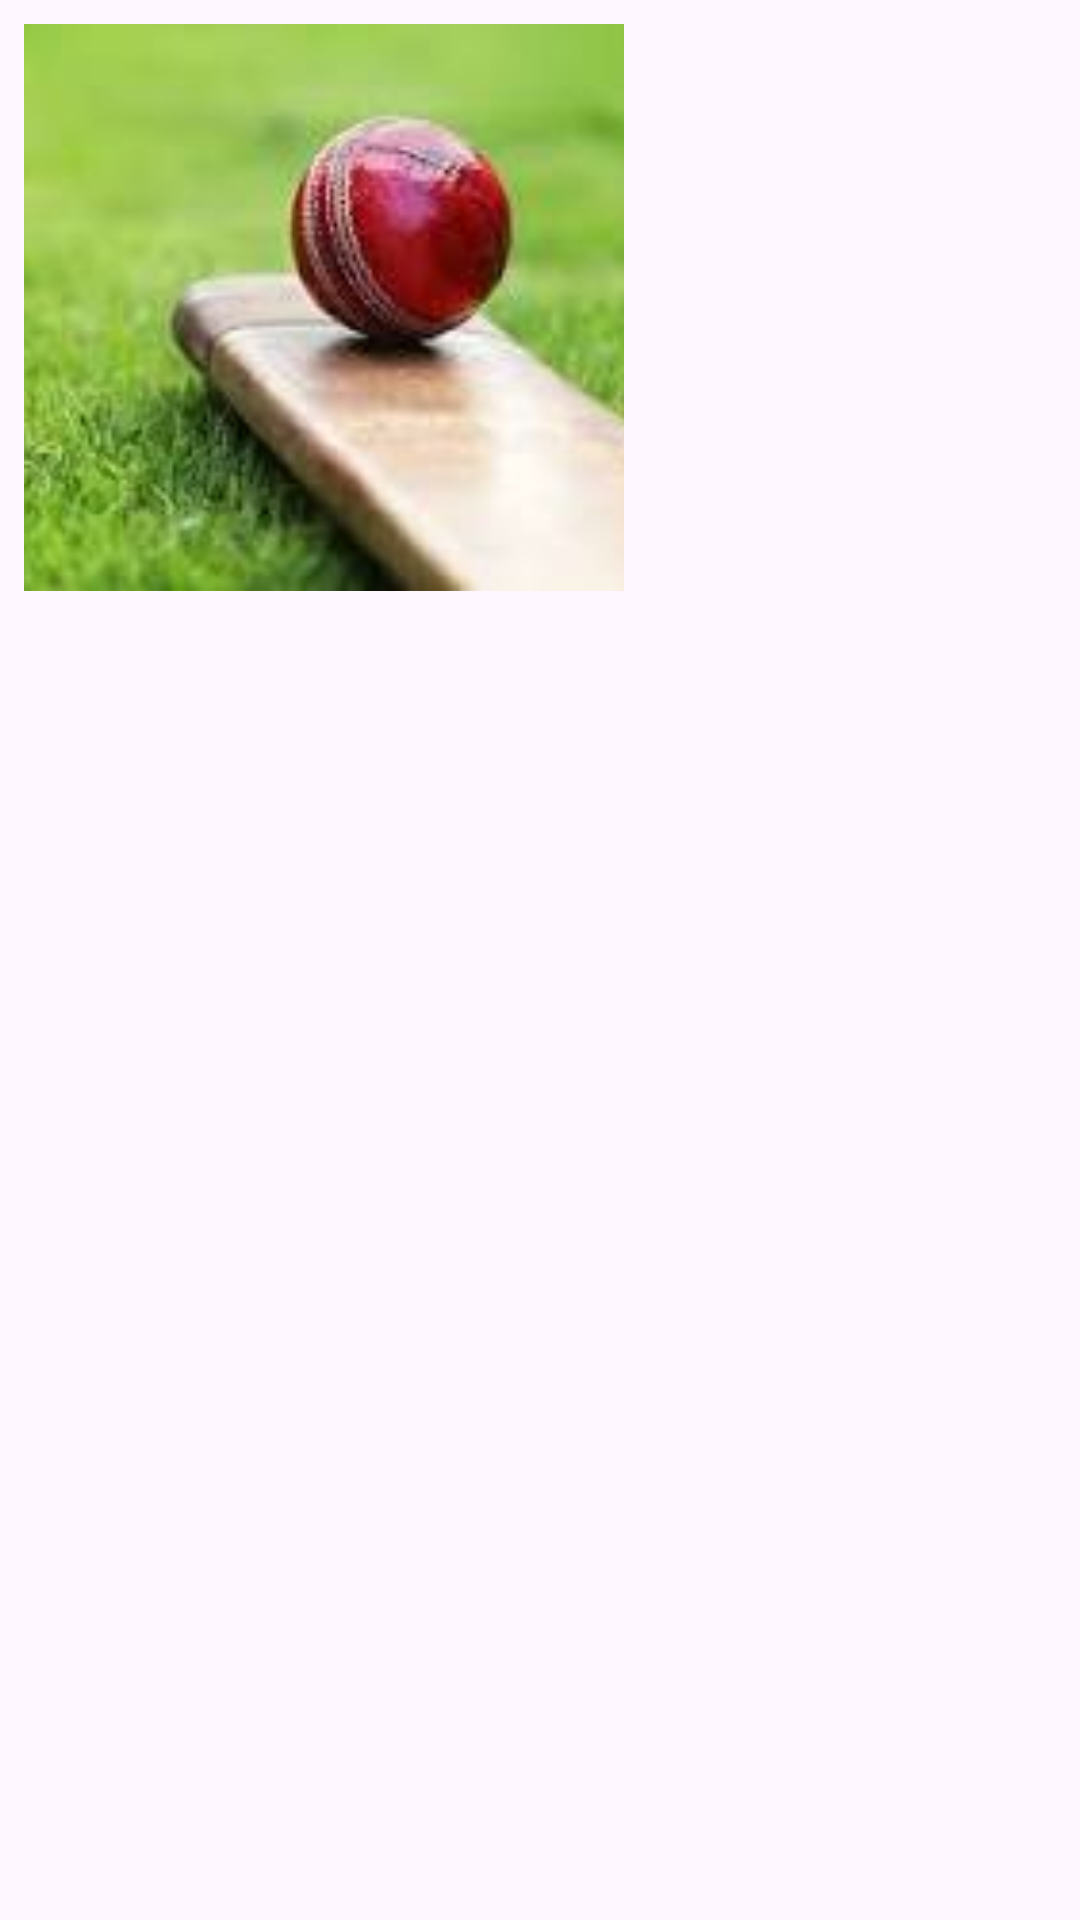

Here is an Android app screen rendered from its layout file. Give the layout XML and the strings, colors and styles it references.
<!-- AndroidManifest.xml: application theme Theme.SAFinalProject -->
<!-- res/layout/activity_academy_item.xml -->
<LinearLayout xmlns:android="http://schemas.android.com/apk/res/android"
    xmlns:app="http://schemas.android.com/apk/res-auto"
    android:layout_width="match_parent"
    android:layout_height="wrap_content"
    android:orientation="vertical"
    android:padding="8dp">

    <ImageView
        android:id="@+id/image_view_Academy"
        android:layout_width="200dp"
        android:layout_height="189dp"
        android:scaleType="centerCrop"
        android:src="@drawable/welcome" />

    <LinearLayout
        android:layout_width="match_parent"
        android:layout_height="185dp"
        android:layout_marginStart="16dp"
        android:orientation="vertical">

        <TextView
            android:id="@+id/text_view_Academy_name"
            android:layout_width="match_parent"
            android:layout_height="64dp"
            android:textSize="25dp"
            android:textStyle="bold" />

        <TextView
            android:id="@+id/text_view_Academy_Phone"
            android:layout_width="match_parent"
            android:layout_height="54dp"
            android:textSize="20dp" />

        <TextView
            android:id="@+id/text_view_Academy_Location"
            android:layout_width="match_parent"
            android:layout_height="69dp"
            android:textSize="20dp" />

    </LinearLayout>
</LinearLayout>
<!-- resources referenced by this layout -->
<resources>
  <!-- drawable welcome: jpeg bitmap (drawable, 5017 bytes) -->
  <style name="Theme.SAFinalProject" parent="Base.Theme.SAFinalProject" />
  <style name="Base.Theme.SAFinalProject" parent="Theme.Material3.DayNight.NoActionBar">
          
          
      </style>
</resources>
